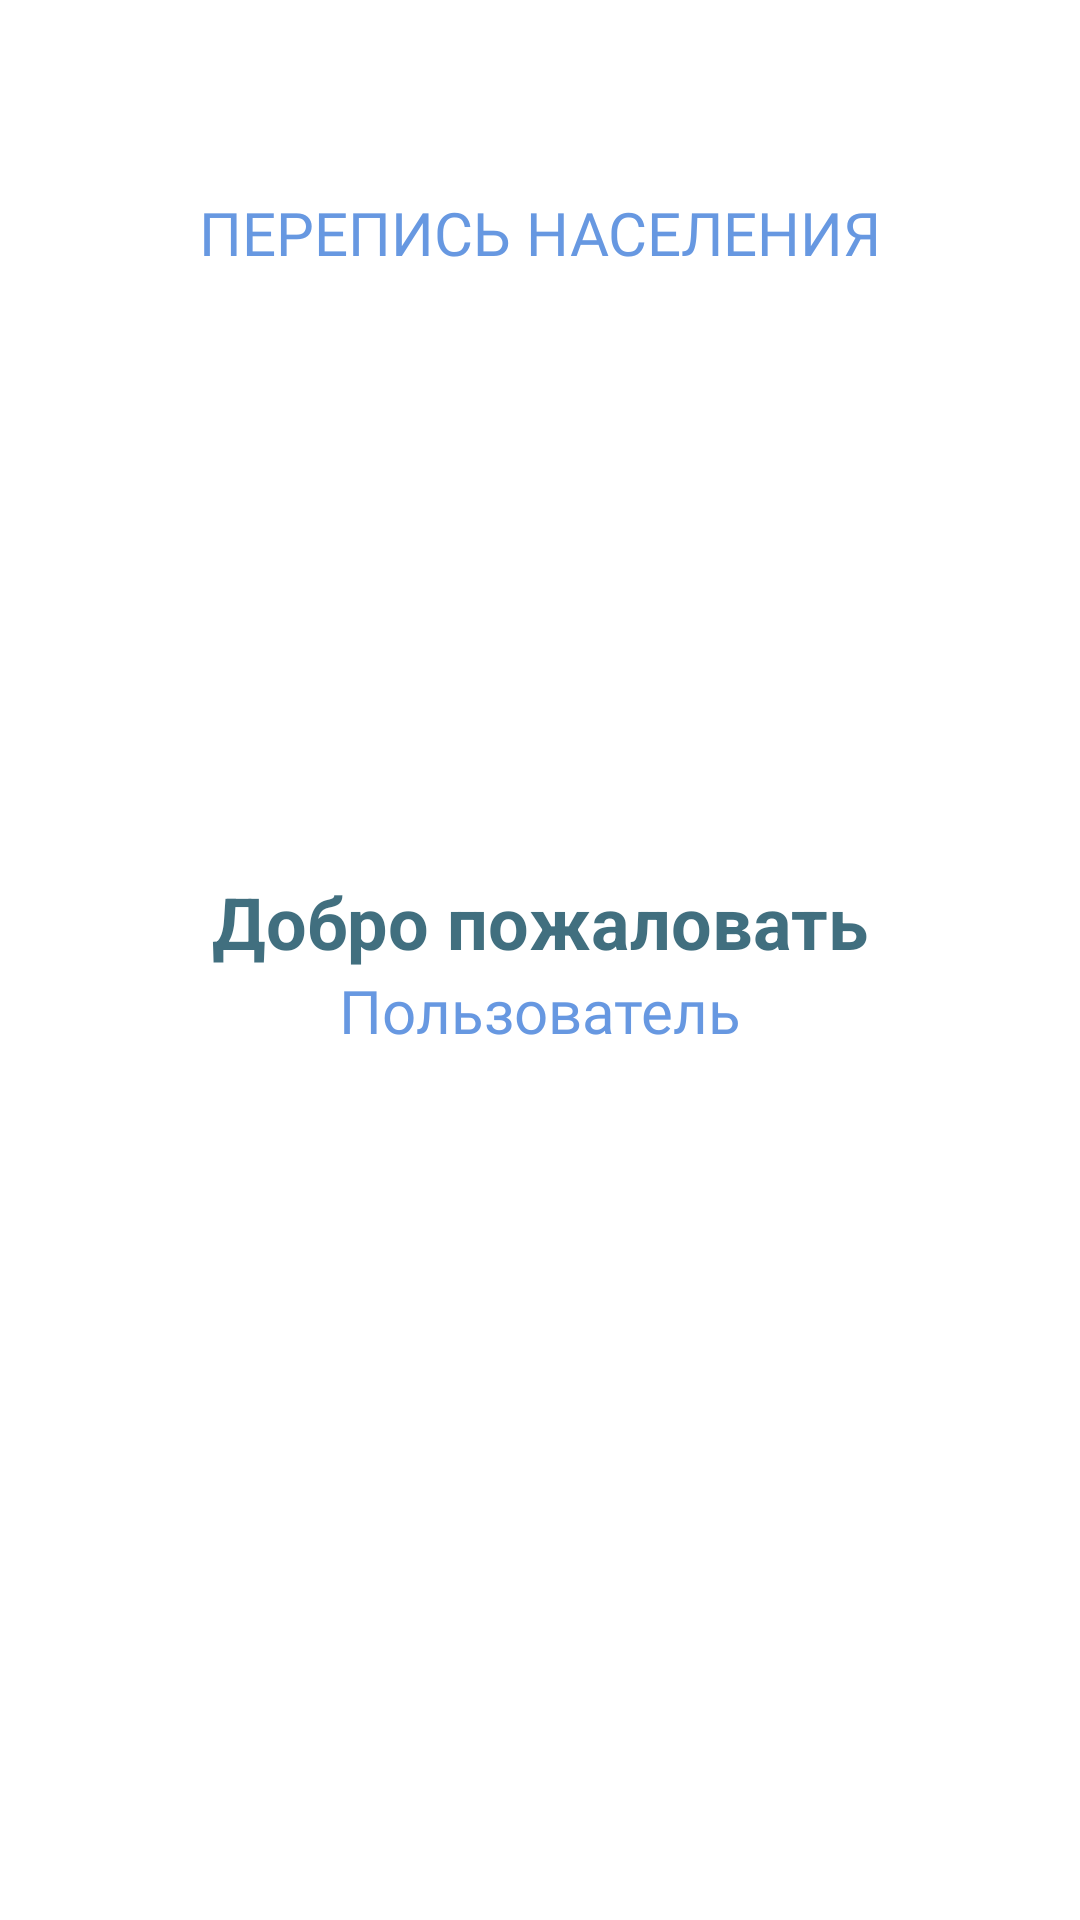

This screen was rendered from an Android layout file. Write that file and the resources it references.
<!-- AndroidManifest.xml: application theme Theme.PopulationCensus -->
<!-- res/layout/fragment_welcome.xml -->
<?xml version="1.0" encoding="utf-8"?>
<androidx.constraintlayout.widget.ConstraintLayout xmlns:android="http://schemas.android.com/apk/res/android"
    xmlns:app="http://schemas.android.com/apk/res-auto"
    xmlns:tools="http://schemas.android.com/tools"
    android:layout_width="match_parent"
    android:layout_height="match_parent"
    tools:context=".Presentation.ViewModel.onboard.WelcomeFragment">

    <TextView
        android:id="@+id/welcomeTitle"
        android:layout_width="wrap_content"
        android:layout_height="wrap_content"
        android:layout_marginTop="64dp"
        android:text="@string/regTitle"
        android:layout_alignParentTop="true"
        android:gravity="center_vertical"
        android:lineSpacingExtra="8sp"
        android:textAppearance="@style/population_"
        app:layout_constraintEnd_toEndOf="parent"
        app:layout_constraintStart_toStartOf="parent"
        app:layout_constraintTop_toTopOf="parent" />

    <TextView
        android:id="@+id/welcomeName"
        android:layout_width="wrap_content"
        android:layout_height="wrap_content"
        android:layout_marginTop="200dp"
        android:alpha="0.8"
        android:gravity="center_horizontal|center_vertical"
        android:text="@string/WelcomeTitle"
        android:textAppearance="@style/welcomeName"
        android:textStyle="bold"
        app:layout_constraintEnd_toEndOf="parent"
        app:layout_constraintStart_toStartOf="parent"
        app:layout_constraintTop_toBottomOf="@+id/welcomeTitle" />

    <TextView
        android:id="@+id/welcomeUser"
        android:layout_width="wrap_content"
        android:layout_height="wrap_content"
        android:text="@string/WelcomeUser"
        android:textAppearance="@style/population_"
        app:layout_constraintEnd_toEndOf="parent"
        app:layout_constraintStart_toStartOf="parent"
        app:layout_constraintTop_toBottomOf="@+id/welcomeName" />

</androidx.constraintlayout.widget.ConstraintLayout>
<!-- resources referenced by this layout -->
<resources>
  <string name="WelcomeTitle">Добро пожаловать</string>
  <string name="WelcomeUser">Пользователь</string>
  <string name="regTitle">ПЕРЕПИСЬ НАСЕЛЕНИЯ</string>
  <style name="population_">
          <item name="android:textSize">20sp</item>
          <item name="android:textColor">@color/HavelockBlue</item>
          <item name="android:fontFamily">@font/roboto_bold</item>
  
      </style>
  <style name="welcomeName">
          <item name="android:textSize">24sp</item>
          <item name="android:textColor">@color/darkGreen</item>
      </style>
  <style name="Theme.PopulationCensus" parent="Theme.MaterialComponents.DayNight.DarkActionBar">
          
          <item name="colorPrimary">@color/purple_500</item>
          <item name="colorPrimaryVariant">@color/purple_700</item>
          <item name="colorOnPrimary">@color/white</item>
          
          <item name="colorSecondary">@color/teal_200</item>
          <item name="colorSecondaryVariant">@color/teal_700</item>
          <item name="colorOnSecondary">@color/black</item>
          
          <item name="android:statusBarColor" tools:targetApi="l">?attr/colorPrimaryVariant</item>
          
      </style>
  <color name="HavelockBlue">#6798E1</color>
  <color name="darkGreen">#114B5F</color>
  <color name="purple_500">#FF6200EE</color>
  <color name="purple_700">#FF3700B3</color>
  <color name="white">#FFFFFFFF</color>
  <color name="teal_200">#FF03DAC5</color>
  <color name="teal_700">#FF018786</color>
  <color name="black">#FF000000</color>
</resources>
